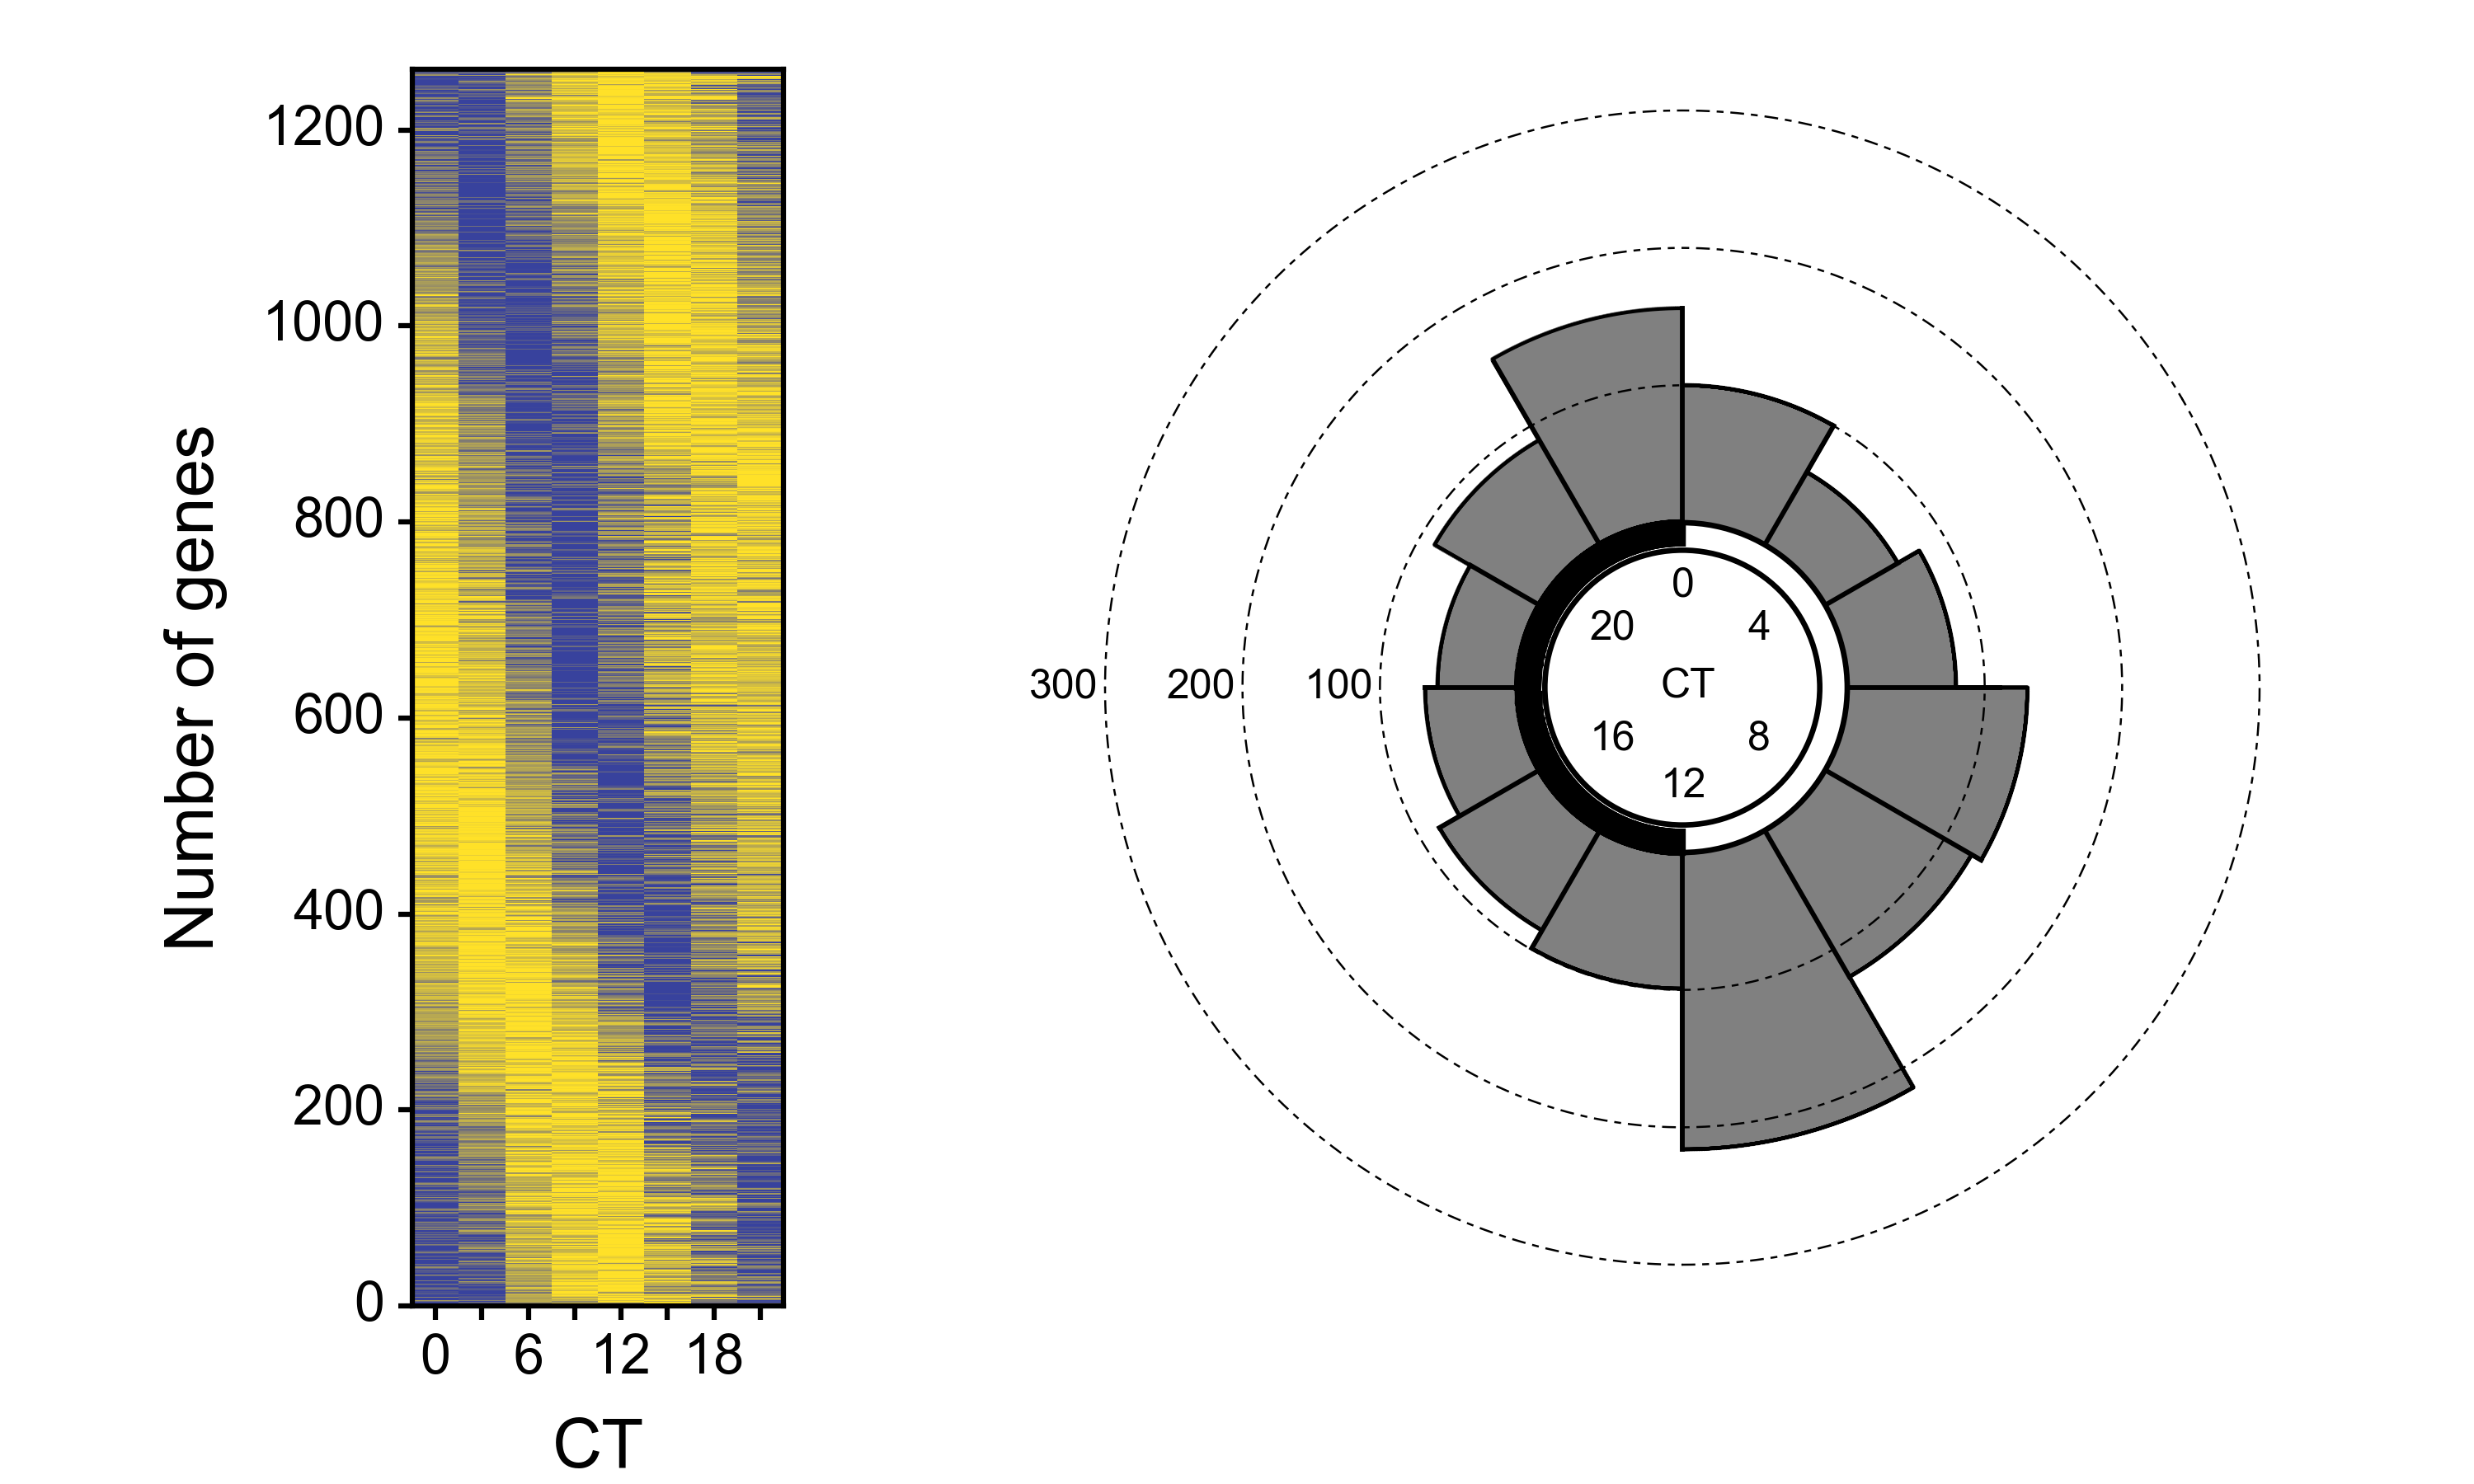

Write Python code to recreate this figure.
import matplotlib.pyplot as plt
import numpy as np
import scipy as sp
import scipy.stats as stats
import matplotlib.image as mpimg
import matplotlib.patches as mplpatches

plt.style.use('BME163.mplstyle')

fig_1 = plt.figure(figsize=(5,3)) #width,height
panel1 = plt.axes([0.5/3 , 0.12 , 0.75/5 , 2.5/3],frameon=True) 
panel2 = plt.axes([.43 , 0.12 , 2.5/5 , 2.5/3],frameon=False)

panel1.set_xticks(np.arange(.5,9.5,1))

xLabels = [0,'',6,'',12,'',18,'']
panel1.set_xticklabels(xLabels)


R=np.linspace(255/255,56/255,101)
G=np.linspace(225/255,66/255,101)
B=np.linspace(40/255,157/255,101)


geneList = []
ppList = []

lineCount = 0

for line in open('BME163_Input_data3.txt'):
    a = line.strip().split('\t')
    if lineCount == 0:
        lineCount += 1
        continue
    CT0 = int(a[4])
    CT3 = int(a[5])
    CT6 = int(a[6])
    CT9 = int(a[7])
    CT12 = int(a[8])
    CT15 = int(a[9])
    CT18 = int(a[10])
    CT21 = int(a[11])
    peakPhase = float(a[13])
    ppList.append(peakPhase)
    geneInfo = [peakPhase,CT0,CT3,CT6,CT9,CT12,CT15,CT18,CT21]
    geneList.append(geneInfo)

bins = np.arange(0,26,2)
ppHist,bins1=np.histogram(ppList,bins)

#geneList contains 1262 elements

normalized = []
    
for gene in geneList:
    newGene = [gene[0]]
    count = 1
    for data in gene[1:]:
        normalized_data=((data-min(gene[1:]))/(max(gene[1:])-min(gene[1:])))*100
        newGene.append(int(normalized_data))
        count += 1
    normalized.append(newGene)

y_pos = 0
for gene in sorted(normalized, key = lambda x:x[0], reverse = True):
    x_pos = 0
    for data in gene[1:]:
        rectangle=mplpatches.Rectangle([x_pos,y_pos],1,1,facecolor=(R[data],G[data],B[data]),linewidth=0)
        panel1.add_patch(rectangle)
        x_pos +=1
    y_pos += 1



x_listNeg=[]
y_listNeg=[]

for x_value in np.linspace(-1.2,0,200):
    y_value = np.sqrt(1.44-x_value**2)
    x_listNeg.append(x_value*100)
    y_listNeg.append(y_value*100)
    x_listNeg.append(x_value*100)
    y_listNeg.append(-y_value*100)

panel2.plot(x_listNeg, y_listNeg, color = 'black', zorder = 250)

x_listPos=[]
y_listPos=[]

for x_value in np.linspace(-1,1,200):
    y_value = np.sqrt(1-x_value**2)
    x_listPos.append(x_value*100)
    y_listPos.append(y_value*100)
    x_listPos.append(x_value*100)
    y_listPos.append(-y_value*100)

panel2.plot(x_listPos, y_listPos, color = 'white',zorder=500)

circle1 = plt.Circle((0,0), 120, edgecolor='black', facecolor = 'white', fill=True, zorder = 250, lw = .8)
panel2.add_patch(circle1)

circle2 = plt.Circle((0,0), 100, edgecolor='black', facecolor = 'white', fill=False, zorder = 1000, lw = .8)
panel2.add_patch(circle2)


start = np.pi/2
end = np.pi/3
xListBlack = []
yListBlack = []
xCirc1list = []
yCirc1list = []
xCirc2list = []
yCirc2list = []
xCirc3list = []
yCirc3list = []

for step in ppHist:
    #print(step)
    height = step
    xList = []
    yList = []
    for radian in np.linspace(start,end,100):
        for radius in np.linspace(120,height+120,height):
            if radius == height + 120:
                x_pos=np.cos(radian)*radius
                xListBlack.append(x_pos)
                y_pos=np.sin(radian)*radius
                yListBlack.append(y_pos)

            x_pos=np.cos(radian)*radius
            xList.append(x_pos)
            y_pos=np.sin(radian)*radius
            yList.append(y_pos)
                
        xCirc1 = np.cos(radian)*220
        xCirc1list.append(xCirc1)
        yCirc1 = np.sin(radian)*220
        yCirc1list.append(yCirc1)

        xCirc2 = np.cos(radian)*320
        xCirc2list.append(xCirc2)
        yCirc2 = np.sin(radian)*320
        yCirc2list.append(yCirc2)

        xCirc3 = np.cos(radian)*420
        xCirc3list.append(xCirc3)
        yCirc3 = np.sin(radian)*420
        yCirc3list.append(yCirc3)



    panel2.plot(xList,yList,marker='o', mfc='black', mew=0, markersize=0,linewidth=0.7,color='grey')
    panel2.plot(xListBlack,yListBlack,marker='o', mfc='black', mew=0, markersize=0,linewidth=0.5,color='black')
    

    start -= (np.pi)/6
    end -= (np.pi)/6


panel2.plot([120,231],[0,0], marker='o', mfc='black', mew=0, markersize=0,linewidth=0.7,color='black')
panel2.plot([-120,-187],[0,0], marker='o', mfc='black', mew=0, markersize=0,linewidth=0.7,color='black')
panel2.plot([0,0],[120,276], marker='o', mfc='black', mew=0, markersize=0,linewidth=0.7,color='black')
panel2.plot([0,0],[-120,-336], marker='o', mfc='black', mew=0, markersize=0,linewidth=0.7,color='black')
panel2.plot([0,-137],[0,237], marker='o', mfc='black', mew=0, markersize=0,linewidth=0.7,color='black')    
panel2.plot([0,-154.15],[0,89], marker='o', mfc='black', mew=0, markersize=0,linewidth=0.7,color='black')
panel2.plot([0,-176.67],[0,-102], marker='o', mfc='black', mew=0, markersize=0,linewidth=0.7,color='black')
panel2.plot([0,-109.5],[0,-189.66], marker='o', mfc='black', mew=0, markersize=0,linewidth=0.7,color='black')
panel2.plot([0,110],[0,190.525], marker='o', mfc='black', mew=0, markersize=0,linewidth=0.7,color='black')
panel2.plot([0,156.75],[0,90.5], marker='o', mfc='black', mew=0, markersize=0,linewidth=0.7,color='black')
panel2.plot([0,217.37],[0,-125.5], marker='o', mfc='black', mew=0, markersize=0,linewidth=0.7,color='black')
panel2.plot([0,121.5],[0,-210.44], marker='o', mfc='black', mew=0, markersize=0,linewidth=0.7,color='black')

panel2.plot(xCirc1list,yCirc1list,marker='o', mfc='black', dashes = (1,1,2,1), mew=0, markersize=0,linewidth=0.3,color='black',zorder=3000)
panel2.plot(xCirc2list,yCirc2list,marker='o', mfc='black', mew=0, dashes = (1,1,2,1), markersize=0,linewidth=0.3,color='black')
panel2.plot(xCirc3list,yCirc3list,marker='o', mfc='black', mew=0, dashes = (1,1,2,1), markersize=0,linewidth=0.3,color='black')



panel2.text(-16,-7.5,r'CT',zorder = 1500, fontsize = 6)
panel2.text(-8,66,r'0',zorder = 1500, fontsize = 6)
panel2.text(-16,-80,r'12',zorder = 1500, fontsize = 6)
panel2.text(47.5,35,r'4',zorder = 1500, fontsize = 6)
panel2.text(47.5,-45,r'8',zorder = 1500, fontsize = 6)
panel2.text(-67.5,-45,r'16',zorder = 1500, fontsize = 6)
panel2.text(-67.5,35,r'20',zorder = 1500, fontsize = 6)

panel2.text(-275,-7.5,r'100',zorder = 1500, fontsize = 6)
panel2.text(-375,-7.5,r'200',zorder = 1500, fontsize = 6)
panel2.text(-475,-7.5,r'300',zorder = 1500, fontsize = 6)


panel1.set_xlim(0,8)
panel1.set_ylim(0,len(geneList))

panel2.set_ylim(-450,450)
panel2.set_xlim(-450,450)

panel1.set_xlabel('CT', fontsize=10)
panel1.set_ylabel('Number of genes', fontsize=10)


panel1.tick_params(axis='both',which='both',\
                   bottom='on', labelbottom='on',\
                   left='on', labelleft='on',\
                   right='off', labelright='off',\
                   top='off', labeltop='off')

panel2.tick_params(axis='both',which='both',\
                   bottom='off', labelbottom='off',\
                   left='off', labelleft='off',\
                   right='off', labelright='off',\
                   top='off', labeltop='off')



plt.savefig('Gustincic_Mark_BME163_Undergrad_Assignment_Week6.png',dpi=600)
